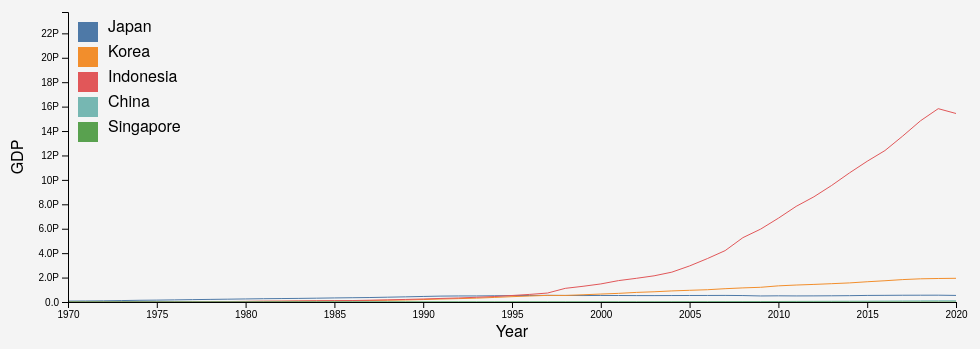
D3 v5 page, settled after 360 driven frames (6 s of simulated time); the page loaded 1 data file(s).


        // Initial chart creation
        createLineChart();

        // Handle window resize to update chart dimensions
        window.addEventListener("resize", function () {
            createLineChart();
        });
    
// ── js/line-chart.js
function createLineChart() {
    var marginLine = { top: 20, right: 20, bottom: 40, left: 60 };
    var widthLine = document.getElementById("line-chart").offsetWidth - marginLine.left - marginLine.right;
    var heightLine = 350 - marginLine.top - marginLine.bottom;

    var svgLine = d3.select("#line-chart")
        .html("") // Clear the existing chart
        .append("svg")
        .attr("width", widthLine + marginLine.left + marginLine.right)
        .attr("height", heightLine + marginLine.top + marginLine.bottom)
        .append("g")
        .attr("transform", "translate(" + marginLine.left + "," + marginLine.top + ")");

    // Load data from JSON file
    d3.json("data/gdp.json").then(function(gdpData) {
        var countriesData = d3.nest()
            .key(function(d) { return d.Country; })
            .entries(gdpData);

        var xScaleLine = d3.scaleLinear()
            .domain([1970, 2020])
            .range([0, widthLine]);

        var yScaleLine = d3.scaleLinear()
            .domain([0, d3.max(gdpData, function(d) { return d.GDP; }) * 1.5])
            .range([heightLine, 0]);

        var line = d3.line()
            .x(function(d) { return xScaleLine(d.Year); })
            .y(function(d) { return yScaleLine(d.GDP); });

        // Extract unique country names from gdpData
        const countries = Array.from(new Set(gdpData.map(d => d.Country)));

        // Create D3 color scale
        const colorScale = d3.scaleOrdinal()
            .domain(countries)
            .range(d3.schemeTableau10);

        svgLine.selectAll(".line")
            .data(countriesData)
            .enter().append("path")
            .attr("class", "line")
            .style("fill", "none")
            .attr("d", function(d) { return line(d.values); })
            .style("stroke", function(d) {
                // Set stroke color based on country using the color scale
                return colorScale(d.key);
            });

        svgLine.append("g")
            .attr("class", "x-axis")
            .attr("transform", "translate(0," + heightLine + ")")
            .call(d3.axisBottom(xScaleLine).tickFormat(d3.format("d")));

        svgLine.append("g")
            .attr("class", "y-axis")
            .call(d3.axisLeft(yScaleLine).tickFormat(d3.format(".2s")));

        svgLine.append("text")
            .attr("class", "x-axis-title")
            .attr("x", widthLine / 2)
            .attr("y", heightLine + marginLine.bottom - 5)
            .style("text-anchor", "middle")
            .text("Year");

        svgLine.append("text")
            .attr("class", "y-axis-title")
            .attr("x", -heightLine / 2)
            .attr("y", -marginLine.left + 15)
            .attr("transform", "rotate(-90)")
            .style("text-anchor", "middle")
            .text("GDP");

        const legend = svgLine.append("g")
            .attr("transform", `translate(10, 10)`);

        // Create legend items based on color scale
        const legendItems = legend.selectAll(".legend-item")
            .data(countries)
            .enter()
            .append("g")
            .attr("class", "legend-item")
            .attr("transform", (d, i) => `translate(0, ${i * 25})`);

        legendItems.append("rect")
            .attr("width", 20)
            .attr("height", 20)
            .attr("fill", d => colorScale(d));

        legendItems.append("text")
            .attr("x", 30)
            .attr("y", 10)
            .text(d => d);
    }).catch(function(error) {
        // Handle errors if the JSON file fails to load
        console.error("Error loading the data: " + error);
    });
}


### data: data/gdp.json
[
 {
  "Year": 2020,
  "Country": "Japan",
  "GDP": 538155400000000.0
 },
 {
  "Year": 2019,
  "Country": "Japan",
  "GDP": 558491200000000.0
 },
 {
  "Year": 2018,
  "Country": "Japan",
  "GDP": 556293800000000.0
 },
 {
  "Year": 2017,
  "Country": "Japan",
  "GDP": 553073000000000.0
 },
 {
  "Year": 2016,
  "Country": "Japan",
  "GDP": 544364600000000.0
 },
 {
  "Year": 2015,
  "Country": "Japan",
  "GDP": 538032300000000.0
 },
 {
  "Year": 2014,
  "Country": "Japan",
  "GDP": 518811000000000.0
 },
 {
  "Year": 2013,
  "Country": "Japan",
  "GDP": 508700600000000.0
 },
 "... 247 more items"
]